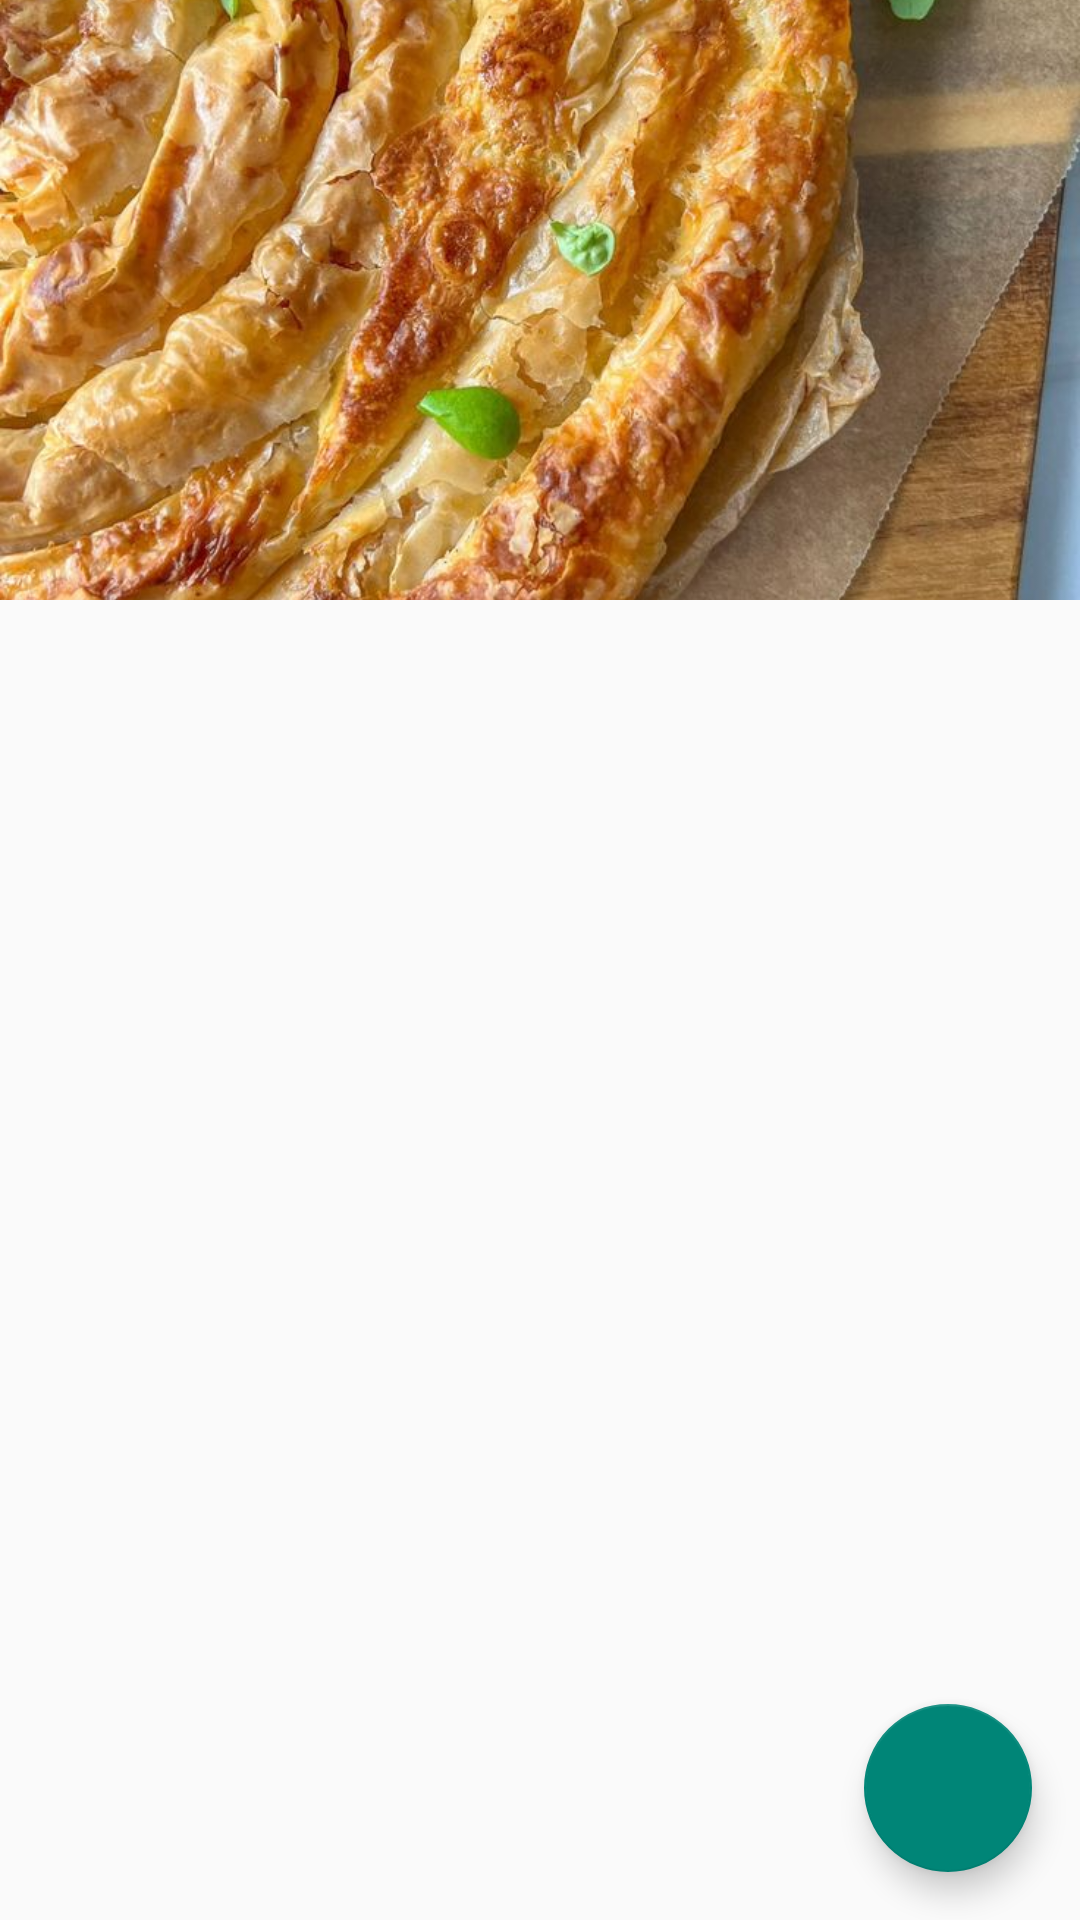

Android layout source for this screen:
<!-- AndroidManifest.xml: activity theme App.Theme -->
<!-- res/layout/activity_recipe2.xml -->
<?xml version="1.0" encoding="utf-8"?>
<RelativeLayout
    xmlns:android="http://schemas.android.com/apk/res/android"
    xmlns:tools="http://schemas.android.com/tools"
    android:layout_width="match_parent"
    android:layout_height="match_parent"
    android:id="@+id/recipe2"
    tools:context=".Recipe2Activity">

    
    <ScrollView
        android:id="@+id/scrollView"
        android:layout_width="match_parent"
        android:layout_height="match_parent"
        android:layout_above="@id/fab">

        
        <LinearLayout
            android:layout_width="match_parent"
            android:layout_height="wrap_content"
            android:orientation="vertical">

            
            <ImageView
                android:id="@+id/topImage"
                android:layout_width="match_parent"
                android:layout_height="200dp"
                android:src="@drawable/banitsa"
                android:scaleType="centerCrop" />

            
            <TextView
                android:id="@+id/recipeTextView"
                android:layout_width="match_parent"
                android:layout_height="wrap_content"
                android:padding="16dp"
                android:textSize="18sp"
                android:lineSpacingExtra="8dp"
                android:letterSpacing="0.05"
                android:textAlignment="textStart"
                android:textColor="#333333"
                android:typeface="serif"
                android:textStyle="normal" />

        </LinearLayout>
    </ScrollView>

    
    <com.google.android.material.floatingactionbutton.FloatingActionButton
        android:id="@+id/fab"
        android:layout_width="wrap_content"
        android:layout_height="wrap_content"
        android:layout_alignParentEnd="true"
        android:layout_alignParentBottom="true"
        android:layout_margin="16dp"
        android:layout_marginStart="16dp"
        android:layout_marginTop="16dp"
        android:layout_marginEnd="15dp"
        android:layout_marginBottom="17dp"
        android:contentDescription="roll to top"
        tools:ignore="MissingConstraints" />

</RelativeLayout>
<!-- resources referenced by this layout -->
<resources>
  <!-- drawable banitsa: jpg bitmap (drawable, 154494 bytes) -->
  <style name="App.Theme" parent="Theme.AppCompat.Light.DarkActionBar">
          <item name="colorPrimary">@color/yellow</item>
          <item name="android:textColor">@color/black</item>
          <item name="android:textSize">20sp</item>
          <item name="android:textColorPrimary">@color/black</item>
      </style>
  <color name="yellow">#FFDE21</color>
  <color name="black">#FF000000</color>
</resources>
